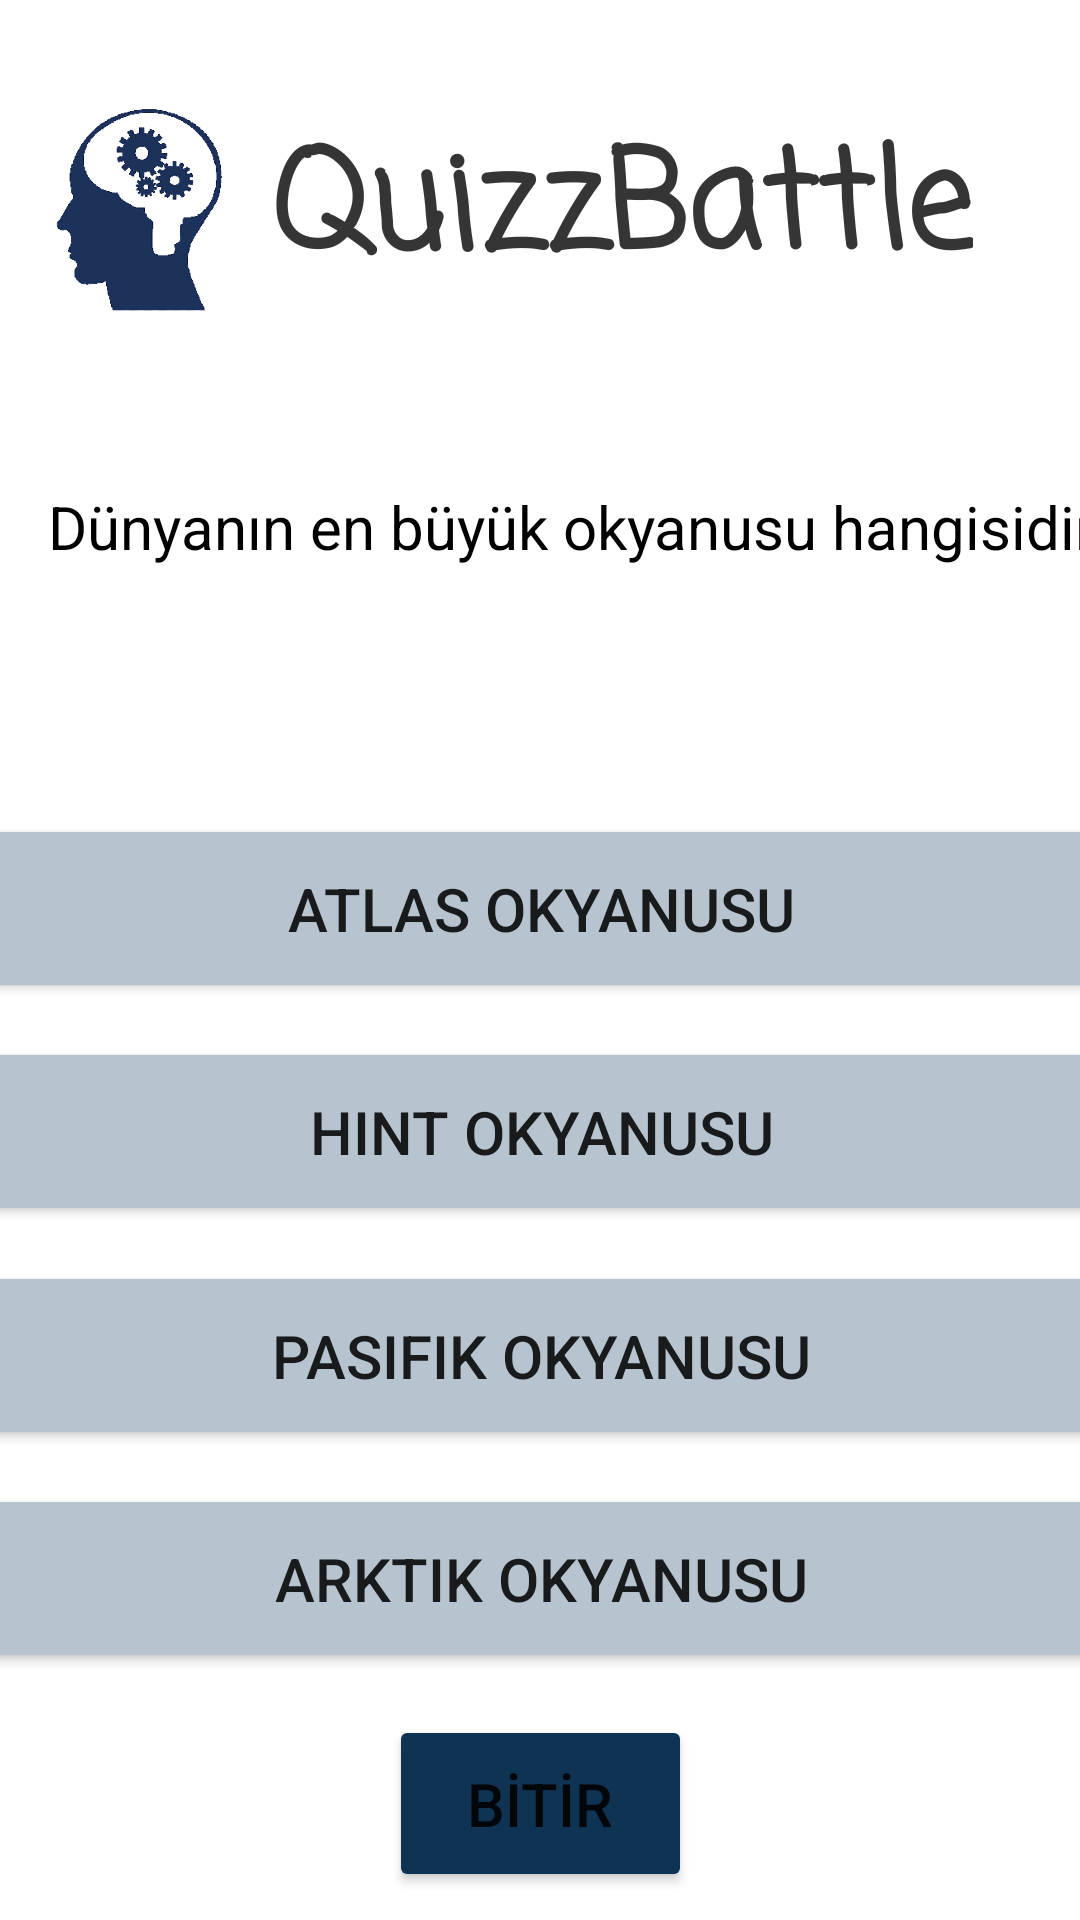

Write the Android layout XML for this screen, with the resource values it uses.
<!-- AndroidManifest.xml: application theme Theme.JavaQuiz -->
<!-- res/layout/activity_cografya_soru.xml -->
<?xml version="1.0" encoding="utf-8"?>
<androidx.constraintlayout.widget.ConstraintLayout xmlns:android="http://schemas.android.com/apk/res/android"
    xmlns:app="http://schemas.android.com/apk/res-auto"
    xmlns:tools="http://schemas.android.com/tools"
    android:layout_width="match_parent"
    android:layout_height="match_parent"
    tools:context=".CografyaSoruActivity">

    <androidx.constraintlayout.widget.ConstraintLayout
        android:layout_width="match_parent"
        android:layout_height="match_parent"
        android:background="@drawable/indir"
        tools:context=".BayrakSoruActivity">

        <ImageView
            android:id="@+id/imageView4"
            android:layout_width="194dp"
            android:layout_height="131dp"
            android:layout_marginTop="4dp"
            android:layout_marginEnd="216dp"
            app:layout_constraintEnd_toEndOf="parent"
            app:layout_constraintTop_toTopOf="parent"
            app:srcCompat="@drawable/logo" />

        <TextView
            android:id="@+id/textView8"
            android:layout_width="wrap_content"
            android:layout_height="wrap_content"
            android:layout_marginTop="36dp"
            android:fontFamily="casual"
            android:text="QuizzBattle"
            android:textSize="45sp"
            android:textStyle="bold"
            app:layout_constraintEnd_toEndOf="parent"
            app:layout_constraintHorizontal_bias="0.717"
            app:layout_constraintStart_toStartOf="parent"
            app:layout_constraintTop_toTopOf="parent" />

        <Button
            android:id="@+id/buttonA"
            android:layout_width="375dp"
            android:layout_height="63dp"
            android:layout_marginStart="20dp"
            android:layout_marginTop="9dp"
            android:layout_marginEnd="20dp"
            android:layout_marginBottom="2dp"
            android:backgroundTint="#B7C4CF"
            android:text="Atlas Okyanusu"
            android:textSize="20sp"
            app:cornerRadius="18dp"
            app:layout_constraintBottom_toTopOf="@+id/buttonB"
            app:layout_constraintEnd_toEndOf="parent"
            app:layout_constraintStart_toStartOf="parent"
            app:layout_constraintTop_toBottomOf="@+id/textView9" />

        <Button
            android:id="@+id/buttonB"
            android:layout_width="375dp"
            android:layout_height="63dp"
            android:layout_marginStart="20dp"
            android:layout_marginTop="9dp"
            android:layout_marginEnd="20dp"
            android:layout_marginBottom="2dp"
            android:backgroundTint="#B7C4CF"
            android:text="Hint Okyanusu"
            android:textSize="20sp"
            app:cornerRadius="18dp"
            app:layout_constraintBottom_toTopOf="@+id/buttonC"
            app:layout_constraintEnd_toEndOf="parent"
            app:layout_constraintStart_toStartOf="parent"
            app:layout_constraintTop_toBottomOf="@+id/buttonA" />

        <Button
            android:id="@+id/buttonC"
            android:layout_width="375dp"
            android:layout_height="63dp"
            android:layout_marginStart="20dp"
            android:layout_marginTop="9dp"
            android:layout_marginEnd="20dp"
            android:layout_marginBottom="2dp"
            android:backgroundTint="#B7C4CF"
            android:text="Pasifik Okyanusu"
            android:textSize="20sp"
            app:cornerRadius="18dp"
            app:layout_constraintBottom_toTopOf="@+id/buttonD"
            app:layout_constraintEnd_toEndOf="parent"
            app:layout_constraintStart_toStartOf="parent"
            app:layout_constraintTop_toBottomOf="@+id/buttonB" />

        <Button
            android:id="@+id/buttonD"
            android:layout_width="375dp"
            android:layout_height="63dp"
            android:layout_marginStart="20dp"
            android:layout_marginTop="9dp"
            android:layout_marginEnd="20dp"
            android:layout_marginBottom="82dp"
            android:backgroundTint="#B7C4CF"
            android:text="Arktik Okyanusu"
            android:textSize="20sp"
            app:cornerRadius="18dp"
            app:layout_constraintBottom_toBottomOf="parent"
            app:layout_constraintEnd_toEndOf="parent"
            app:layout_constraintStart_toStartOf="parent"
            app:layout_constraintTop_toBottomOf="@+id/buttonC" />

        <TextView
            android:id="@+id/textView9"
            android:layout_width="390dp"
            android:layout_height="100dp"
            android:layout_marginTop="27dp"
            android:text="Dünyanın en büyük okyanusu hangisidir?"
            android:textAlignment="center"
            android:textColor="#000000"
            android:textSize="20sp"
            app:layout_constraintTop_toBottomOf="@+id/imageView4"
            tools:ignore="MissingConstraints"
            tools:layout_editor_absoluteX="10dp" />

        <ImageView
            android:id="@+id/imageView7"
            android:layout_width="129dp"
            android:layout_height="87dp"
            android:layout_marginStart="304dp"
            android:layout_marginTop="4dp"
            app:layout_constraintStart_toStartOf="parent"
            app:layout_constraintTop_toBottomOf="@+id/buttonD"
            app:srcCompat="@drawable/ic_baseline_navigate_next_24" />

        <Button
            android:id="@+id/button5"
            android:layout_width="101dp"
            android:layout_height="59dp"
            android:layout_marginTop="14dp"
            android:backgroundTint="#0F3453"
            android:text="BİTİR"
            android:textSize="20sp"
            app:cornerRadius="18dp"
            app:layout_constraintEnd_toEndOf="parent"
            app:layout_constraintStart_toStartOf="parent"
            app:layout_constraintTop_toBottomOf="@+id/buttonD" />
    </androidx.constraintlayout.widget.ConstraintLayout>

    <TextView
        android:id="@+id/textView16"
        android:layout_width="wrap_content"
        android:layout_height="wrap_content"
        android:layout_marginTop="36dp"
        android:fontFamily="casual"
        android:text="QuizzBattle"
        android:textSize="45sp"
        android:textStyle="bold"
        app:layout_constraintEnd_toEndOf="parent"
        app:layout_constraintHorizontal_bias="0.717"
        app:layout_constraintStart_toStartOf="parent"
        app:layout_constraintTop_toTopOf="parent" />

    <ImageView
        android:id="@+id/imageView11"
        android:layout_width="194dp"
        android:layout_height="131dp"
        android:layout_marginTop="4dp"
        android:layout_marginEnd="216dp"
        app:layout_constraintEnd_toEndOf="parent"
        app:layout_constraintTop_toTopOf="parent"
        app:srcCompat="@drawable/logo" />

</androidx.constraintlayout.widget.ConstraintLayout>
<!-- resources referenced by this layout -->
<resources>
  <!-- drawable logo: png bitmap (drawable, 19772 bytes) -->
  <style name="Theme.JavaQuiz" parent="Theme.MaterialComponents.DayNight.NoActionBar">
          
          <item name="colorPrimary">@color/purple_500</item>
          <item name="colorPrimaryVariant">@color/purple_700</item>
          <item name="colorOnPrimary">@color/white</item>
          
          <item name="colorSecondary">@color/teal_200</item>
          <item name="colorSecondaryVariant">@color/teal_700</item>
          <item name="colorOnSecondary">@color/black</item>
          
          <item name="android:statusBarColor">?attr/colorPrimaryVariant</item>
          <item name="windowNoTitle">true</item>
          <item name="windowActionBar">false</item>
          
      </style>
  <color name="purple_500">#FF6200EE</color>
  <color name="purple_700">#FF3700B3</color>
  <color name="white">#FFFFFFFF</color>
  <color name="teal_200">#FF03DAC5</color>
  <color name="teal_700">#FF018786</color>
  <color name="black">#FF000000</color>
</resources>
